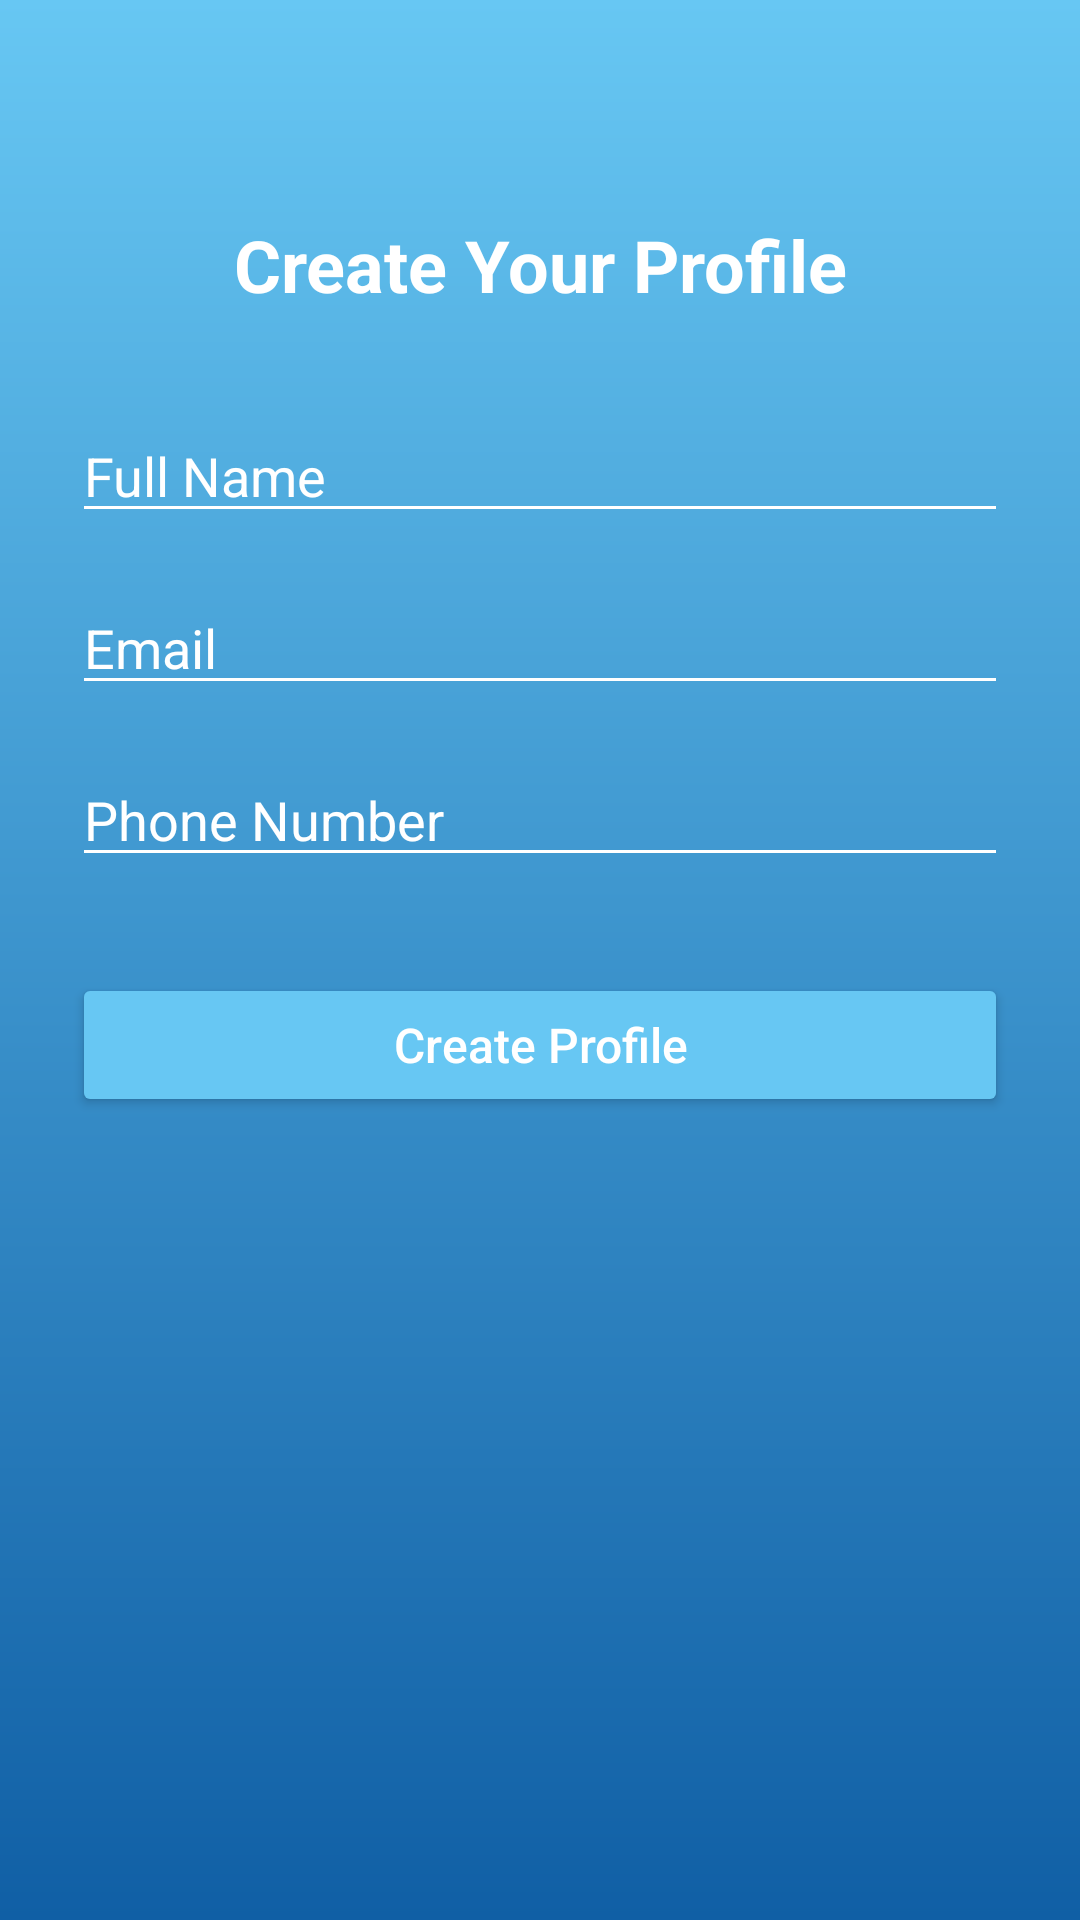

Reconstruct the res/layout file that produces this screen, plus the resources it refers to.
<!-- AndroidManifest.xml: application theme Theme.EventLotto -->
<!-- res/layout/fragment_create_profile.xml -->
<?xml version="1.0" encoding="utf-8"?>
<androidx.constraintlayout.widget.ConstraintLayout
    xmlns:android="http://schemas.android.com/apk/res/android"
    xmlns:app="http://schemas.android.com/apk/res-auto"
    android:layout_width="match_parent"
    android:layout_height="match_parent"
    android:padding="24dp"
    android:background="@drawable/bg_blue_gradient">

    <TextView
        android:id="@+id/title_create_profile"
        android:layout_width="wrap_content"
        android:layout_height="wrap_content"
        android:text="Create Your Profile"
        android:textColor="@android:color/white"
        android:textColorHint="@android:color/white"
        android:backgroundTint="@android:color/white"
        android:textSize="24sp"
        android:textStyle="bold"
        app:layout_constraintTop_toTopOf="parent"
        app:layout_constraintStart_toStartOf="parent"
        app:layout_constraintEnd_toEndOf="parent"
        android:layout_marginTop="48dp"/>

    <EditText
        android:id="@+id/input_name"
        android:layout_width="0dp"
        android:layout_height="wrap_content"
        android:textColor="@android:color/white"
        android:textColorHint="@android:color/white"
        android:backgroundTint="@android:color/white"
        android:hint="Full Name"
        app:layout_constraintTop_toBottomOf="@id/title_create_profile"
        app:layout_constraintStart_toStartOf="parent"
        app:layout_constraintEnd_toEndOf="parent"
        android:layout_marginTop="32dp"/>

    <EditText
        android:id="@+id/input_email"
        android:layout_width="0dp"
        android:layout_height="wrap_content"
        android:textColor="@android:color/white"
        android:textColorHint="@android:color/white"
        android:backgroundTint="@android:color/white"
        android:hint="Email"
        android:inputType="textEmailAddress"
        app:layout_constraintTop_toBottomOf="@id/input_name"
        app:layout_constraintStart_toStartOf="parent"
        app:layout_constraintEnd_toEndOf="parent"
        android:layout_marginTop="16dp"/>

    <EditText
        android:id="@+id/input_phone"
        android:layout_width="0dp"
        android:layout_height="wrap_content"
        android:hint="Phone Number"
        android:textColor="@android:color/white"
        android:textColorHint="@android:color/white"
        android:backgroundTint="@android:color/white"
        android:inputType="phone"
        app:layout_constraintTop_toBottomOf="@id/input_email"
        app:layout_constraintStart_toStartOf="parent"
        app:layout_constraintEnd_toEndOf="parent"
        android:layout_marginTop="16dp"/>

    <Button
        android:id="@+id/btn_create_profile"
        android:layout_width="0dp"
        android:layout_height="wrap_content"
        android:text="Create Profile"
        android:textAllCaps="false"
        android:textSize="16sp"
        android:backgroundTint="#67C7F3"
        android:textColor="@android:color/white"
        app:layout_constraintTop_toBottomOf="@id/input_phone"
        app:layout_constraintStart_toStartOf="parent"
        app:layout_constraintEnd_toEndOf="parent"
        android:layout_marginTop="32dp"
        android:layout_marginBottom="24dp"/>
</androidx.constraintlayout.widget.ConstraintLayout>
<!-- resources referenced by this layout -->
<resources>
  <!-- drawable bg_blue_gradient (drawable) -->
  <?xml version="1.0" encoding="utf-8"?>
  <shape xmlns:android="http://schemas.android.com/apk/res/android"
      android:shape="rectangle">
      <gradient
          android:startColor="#67c7f3"
          android:endColor="#105fa5"
          android:angle="270" />
  </shape>
  <style name="Theme.EventLotto" parent="Base.Theme.EventLotto" />
  <style name="Base.Theme.EventLotto" parent="Theme.Material3.DayNight.NoActionBar">
          
          
      </style>
</resources>
